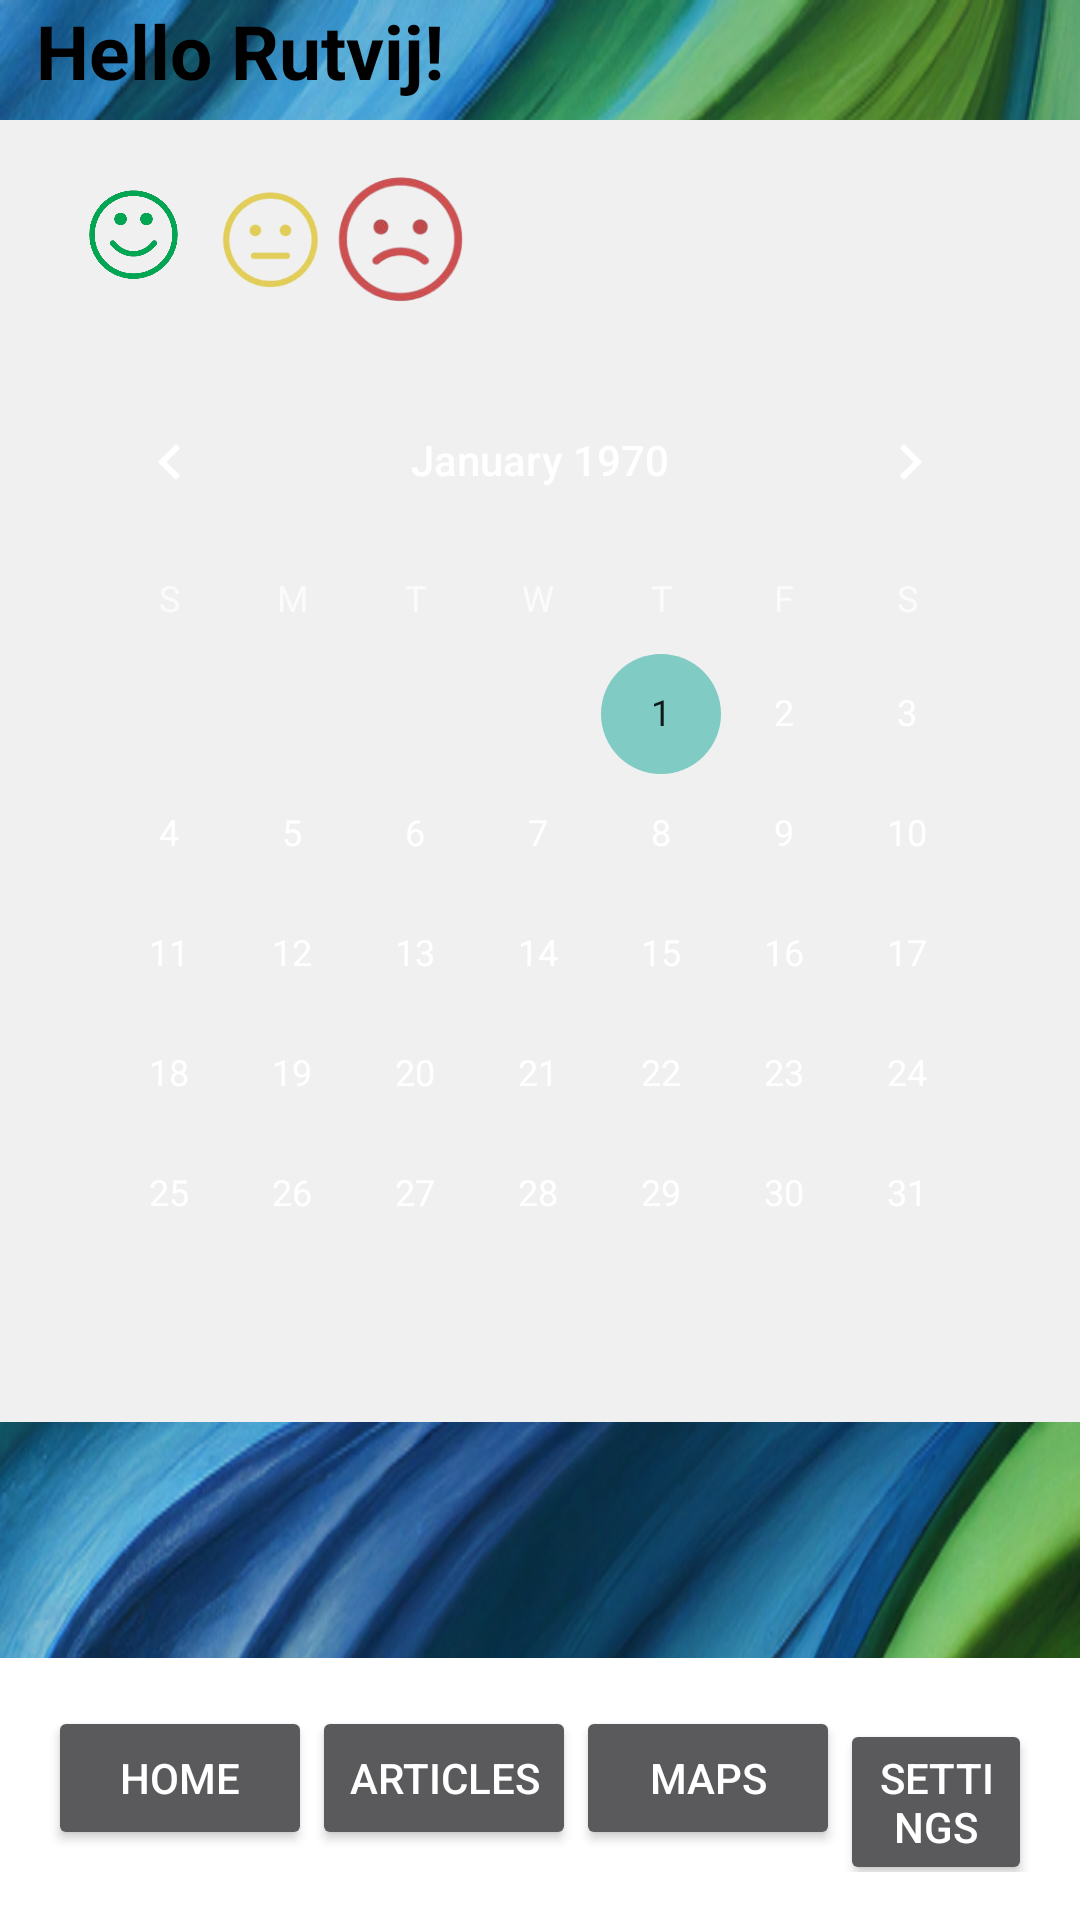

Android layout source for this screen:
<!-- AndroidManifest.xml: application theme Theme.AppCompat -->
<!-- res/layout/activity_main.xml -->
<?xml version="1.0" encoding="utf-8"?>
<androidx.constraintlayout.widget.ConstraintLayout xmlns:android="http://schemas.android.com/apk/res/android"
    xmlns:app="http://schemas.android.com/apk/res-auto"
    xmlns:tools="http://schemas.android.com/tools"
    android:layout_width="match_parent"
    android:layout_height="match_parent"
    android:background="@drawable/background"
    tools:context=".MainActivity">

    <RelativeLayout
        android:layout_width="match_parent"
        android:layout_height="match_parent">

        <LinearLayout
            android:id="@+id/top_layout"
            android:layout_width="match_parent"
            android:layout_height="wrap_content"
            android:background="#F0F0F0"
            android:orientation="vertical"
            android:padding="16dp"
            android:layout_marginTop="40dp">

            <LinearLayout
                android:id="@+id/mood_indicator"
                android:layout_width="wrap_content"
                android:layout_height="wrap_content"
                android:orientation="horizontal">

                <ImageView
                    android:id="@+id/happy_icon"
                    android:layout_width="57dp"
                    android:layout_height="48dp"
                    android:src="@drawable/happy" />

                <ImageView
                    android:id="@+id/okay_icon"
                    android:layout_width="35dp"
                    android:layout_height="48dp"
                    android:src="@drawable/okay" />

                <ImageView
                    android:id="@+id/bad_icon"
                    android:layout_width="53dp"
                    android:layout_height="48dp"
                    android:src="@drawable/bad" />
            </LinearLayout>

            <CalendarView
                android:layout_width="match_parent"
                android:layout_height="wrap_content"
                android:layout_marginTop="16dp" />

        </LinearLayout>

    </RelativeLayout>

    <TextView
        android:id="@+id/helloMsg"
        android:layout_width="336dp"
        android:layout_height="32dp"
        android:text="Hello Rutvij!"
        android:textColor="@color/black"
        android:textSize="25dp"
        android:textStyle="bold|normal"
        app:layout_constraintEnd_toEndOf="parent"
        app:layout_constraintHorizontal_bias="-0.3"
        app:layout_constraintStart_toStartOf="@id/imageView"
        app:layout_constraintTop_toTopOf="parent" />

    <ImageView
        android:id="@+id/imageView"
        android:layout_width="30dp"
        android:layout_height="30dp"
        app:srcCompat="@drawable/logo"
        tools:layout_editor_absoluteX="2dp"
        tools:layout_editor_absoluteY="2dp" />

    <LinearLayout
        android:id="@+id/bottom_nav"
        android:layout_width="match_parent"
        android:layout_height="wrap_content"
        android:orientation="horizontal"
        android:background="#FFFFFF"
        android:layout_gravity="bottom"
        android:padding="16dp"
        app:layout_constraintBottom_toBottomOf="parent">

        <Button
            android:id="@+id/button_home"
            android:layout_width="wrap_content"
            android:layout_height="wrap_content"
            android:text="Home"
            android:onClick="onHomeClick" />

        <Button
            android:id="@+id/button_articles"
            android:layout_width="wrap_content"
            android:layout_height="wrap_content"
            android:text="Articles"
            android:onClick="onArticlesClick" />

        <Button
            android:id="@+id/button_maps"
            android:layout_width="wrap_content"
            android:layout_height="wrap_content"
            android:text="Maps"
            android:onClick="onMapsClick" />

        <Button
            android:id="@+id/button_settings"
            android:layout_width="wrap_content"
            android:layout_height="wrap_content"
            android:text="Settings"
            android:onClick="onSettingsClick" />

    </LinearLayout>

</androidx.constraintlayout.widget.ConstraintLayout>
<!-- resources referenced by this layout -->
<resources>
  <!-- drawable background: png bitmap (drawable, 433172 bytes) -->
  <!-- drawable bad: png bitmap (drawable, 18630 bytes) -->
  <!-- drawable happy: png bitmap (drawable, 74460 bytes) -->
  <!-- drawable okay: png bitmap (drawable, 18271 bytes) -->
  <!-- not gathered from this repository: default colours our renderer supplied (Android Studio template values) -->
  <color name="black">#FF000000</color>
</resources>
